Run: headless pygame with SDL's dummy video driver; simulated clock (each Clock.tick advances the game by its frame time, no real sleeping); random seed 0; keys injected as events and as key.get_pressed() state; no mouse input.
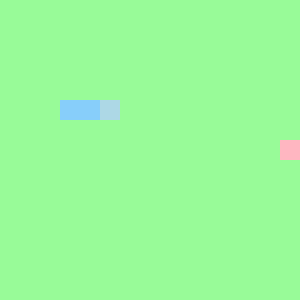
Frame 1 of 4 · flips 1–60 · no input
Frame 2 of 4 · flips 61–180 · tapped SPACE, RETURN · held RIGHT (→), D · screen unchanged from frame 1, image omitted
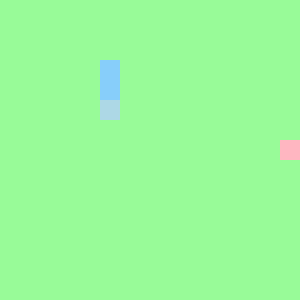
Frame 3 of 4 · flips 181–300 · held DOWN (↓), S
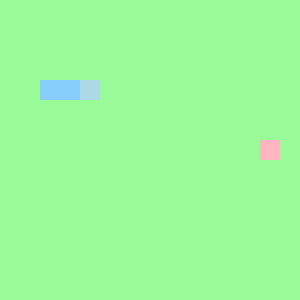
Frame 4 of 4 · flips 301–420 · held LEFT (←), A, UP (↑), W

The pygame program that drew these frames:

import pygame
import sys
import random

# definindo constantes
largura, altura = 300, 300
tamanho_celula = 20
fps = 10

class JogoCobrinha:
    def __init__(self):
        pygame.init()

        # configuração da janela do jogo
        self.tela = pygame.display.set_mode((largura, altura))
        pygame.display.set_caption("snake")

        # relógio para controlar a taxa de atualização
        self.clock = pygame.time.Clock()

        # inicialização da cobra
        self.reiniciar_jogo()

    def reiniciar_jogo(self):
        self.cobra = [[100, 100], [90, 100], [80, 100]]  # lista de coordenadas dos segmentos da cobra
        self.direcao = 'direita'  # direção inicial da cobra

        # posição inicial da comida e geração da primeira comida
        self.comida = self.gerar_comida()

    def gerar_comida(self):
        # gera uma nova posição para a comida
        comida = [random.randrange(1, (largura // tamanho_celula)) * tamanho_celula,
                  random.randrange(1, (altura // tamanho_celula)) * tamanho_celula]

        # certifica-se de que a comida não está na mesma posição da cobra
        while comida in self.cobra:
            comida = [random.randrange(1, (largura // tamanho_celula)) * tamanho_celula,
                      random.randrange(1, (altura // tamanho_celula)) * tamanho_celula]

        return comida

    def run(self):
        while True:
            for event in pygame.event.get():
                if event.type == pygame.QUIT:
                    pygame.quit()
                    sys.exit()
                elif event.type == pygame.KEYDOWN:
                    self.atualizar_direcao(event.key)

            self.atualizar()
            self.desenhar()

            pygame.display.flip()
            self.clock.tick(fps)

    def atualizar_direcao(self, key):
        # atualiza a direção da cobra com base na tecla pressionada
        if key == pygame.K_UP and self.direcao != 'baixo':
            self.direcao = 'cima'
        elif key == pygame.K_DOWN and self.direcao != 'cima':
            self.direcao = 'baixo'
        elif key == pygame.K_LEFT and self.direcao != 'direita':
            self.direcao = 'esquerda'
        elif key == pygame.K_RIGHT and self.direcao != 'esquerda':
            self.direcao = 'direita'

    def atualizar(self):
        # atualiza a posição da cabeça da cobra com base na direção
        if self.direcao == 'cima':
            nova_cabeca = [self.cobra[0][0], self.cobra[0][1] - tamanho_celula]
        elif self.direcao == 'baixo':
            nova_cabeca = [self.cobra[0][0], self.cobra[0][1] + tamanho_celula]
        elif self.direcao == 'esquerda':
            nova_cabeca = [self.cobra[0][0] - tamanho_celula, self.cobra[0][1]]
        elif self.direcao == 'direita':
            nova_cabeca = [self.cobra[0][0] + tamanho_celula, self.cobra[0][1]]

        # ajusta as coordenadas para permitir que a cobra atravesse os limites
        nova_cabeca[0] = nova_cabeca[0] % largura
        nova_cabeca[1] = nova_cabeca[1] % altura

        # verifica se a cobra colidiu com o próprio corpo
        if nova_cabeca in self.cobra[1:]:
            self.reiniciar_jogo()

        # adiciona a nova cabeça à cobra
        self.cobra.insert(0, nova_cabeca)

        # verifica se a cobra comeu a comida
        if nova_cabeca == self.comida:
            self.comida = self.gerar_comida()  # gera nova comida
        else:
            # remove a cauda se a cobra não comeu
            self.cobra.pop()

    def desenhar(self):
        self.tela.fill((152, 251, 152))  # preenche o fundo com verde pastel

        # desenha a cobra
        for i, segmento in enumerate(self.cobra):
            cor_cabeca = (173, 216, 230) if i == 0 else (135, 206, 250)  # cabeça azul pastel, corpo azul claro pastel
            pygame.draw.rect(self.tela, cor_cabeca, (segmento[0], segmento[1], tamanho_celula, tamanho_celula))

        # desenha a comida
        cor_comida = (255, 182, 193)  # vermelho claro pastel
        pygame.draw.rect(self.tela, cor_comida, (self.comida[0], self.comida[1], tamanho_celula, tamanho_celula))

# inicia o jogo
jogo = JogoCobrinha()
jogo.run()
